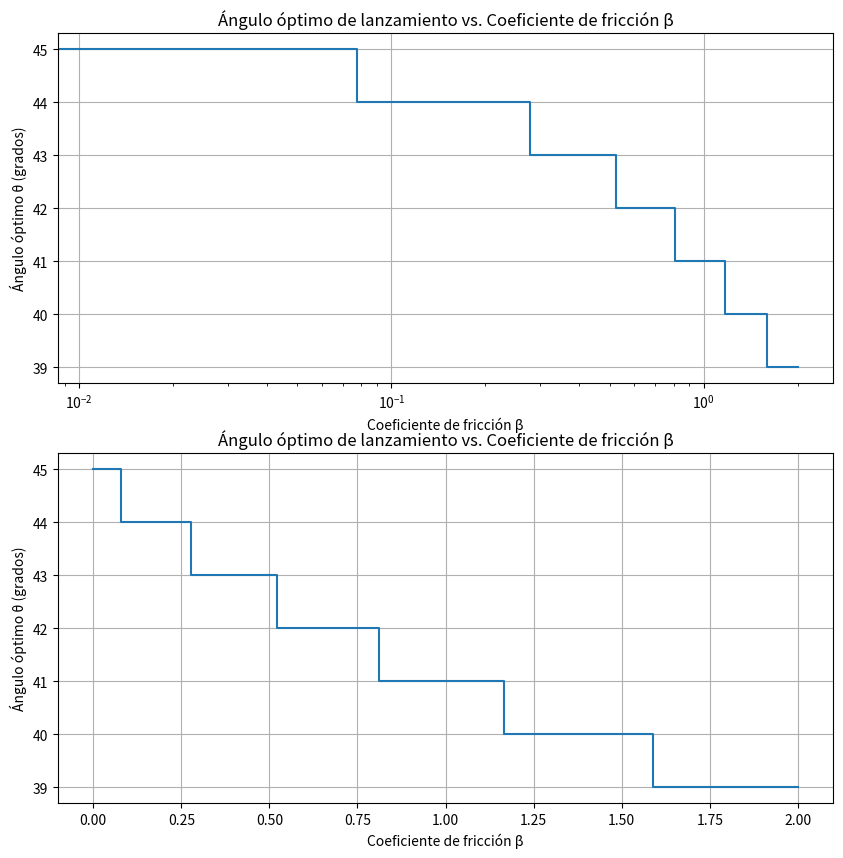

Source code (Python): (Note: this script raises an exception after producing the figure.)
import numpy as np
import matplotlib.pyplot as plt
from scipy.integrate import solve_ivp
import matplotlib.animation as animation

plt.rcParams["animation.html"] = "jshtml"

#Punto 1

#1.a)
#Condiciones iniciales 
m = 10 ; v0 = 10; g = 9.773 ; b = 0
 
# Ecuaciones de movimiento con fricción
def motion_equations(t, y):
    ux, uy, x, y_pos = y
    speed = np.sqrt(ux**2 + uy**2)**2 
    dux_dt = -b * ux * speed / m
    duy_dt = -g - b * uy * speed / m
    dx_dt = ux ; dy_dt = uy
    return [dux_dt, duy_dt, dx_dt, dy_dt]

#Arreglo para el valor dónde el piso toca el suelo 
def hit_ground(t, y):
    return y[3] 
hit_ground.terminal = True #Termina la integración cuando el evento que tocó el piso acabó
hit_ground.direction = -1 # Cambia la dirección del evento 

angles = np.linspace(0, 90, 91); ranges = []; max_range = 0; best_angle = 0

for angle in angles:
    rad = np.radians(angle)
    initial_conditions = [v0 * np.cos(rad), v0 * np.sin(rad), 0, 0]
    sol = solve_ivp(motion_equations, [0, 10], initial_conditions, events=hit_ground, dense_output=False)
    
    if sol.t_events[0].size > 0: 
        range_at_angle = sol.y_events[0][0, 2]
        ranges.append(range_at_angle)
        if range_at_angle > max_range:
            max_range = range_at_angle
            best_angle = angle
    else:
        ranges.append(0)

print(f"El ángulo óptimo para el coeficiente de 𝛽 {b} para el máximo alcance es {best_angle}° con un alcance de {max_range:.2f} metros.")

#1.b) 
#Energía disipada
E_initial = 0.5 * m * v0**2 ; betas = np.linspace(0, 2, 91)

def hit_ground(t, y, beta):
    return y[3]
hit_ground.terminal = True
hit_ground.direction = -1

def motion(t, y, beta):
    ux, uy, x, y_pos, energy_acc = y 
    speed = np.sqrt(ux**2 + uy**2)
    dux_dt = -beta * ux * speed / m
    duy_dt = -g - beta * uy * speed / m
    dx_dt = ux ; dy_dt = uy
    power_friction = beta * speed**3 
    return [dux_dt, duy_dt, dx_dt, dy_dt, power_friction]

best_angles = []; energy_losses = []

for beta in betas:
    max_range = 0; best_angle = 0
    for angle in np.linspace(0, 90, 91):
        rad = np.radians(angle)
        initial_conditions = [v0 * np.cos(rad), v0 * np.sin(rad), 0, 0, 0]
        sol = solve_ivp(motion, [0, 10], initial_conditions, args=(beta,), events=hit_ground, dense_output=False)
        
        if sol.t_events[0].size > 0:
            range_at_angle = sol.y_events[0][0, 2]
            if range_at_angle > max_range:
                max_range = range_at_angle ; best_angle = angle
    
    rad = np.radians(best_angle)
    initial_conditions = [v0 * np.cos(rad), v0 * np.sin(rad), 0, 0, 0]
    sol = solve_ivp(motion, [0, 10], initial_conditions, args=(beta,), events=hit_ground, vectorized=True, dense_output=True)
    if sol.y.shape[1] > 0:
        energy_lost = np.trapz(sol.y[4], sol.t)  
        energy_losses.append(energy_lost)
    else:
        energy_losses.append(0)
    
    best_angles.append(best_angle)


fig, ax = plt.subplots(2, 1, figsize=(10, 10))

ax[0].step(betas, best_angles, where='mid', label='Ángulo óptimo')
ax[0].set_xscale('log')
ax[0].set_title('Ángulo óptimo de lanzamiento vs. Coeficiente de fricción β')
ax[0].set_xlabel('Coeficiente de fricción β')
ax[0].set_ylabel('Ángulo óptimo θ (grados)')
ax[0].grid(True)

ax[1].step(betas, best_angles, where='mid', label='Ángulo óptimo')
ax[1].set_title('Ángulo óptimo de lanzamiento vs. Coeficiente de fricción β')
ax[1].set_xlabel('Coeficiente de fricción β')
ax[1].set_ylabel('Ángulo óptimo θ (grados)')
ax[1].grid(True)
plt.savefig("Tarea 3/1.a.pdf")


fig, ax = plt.subplots(2, 1, figsize=(10, 10))

ax[0].step(betas, energy_losses, where='mid', label='Ángulo óptimo')
ax[0].set_xscale('log')
ax[0].set_title('Ángulo óptimo de lanzamiento vs. Coeficiente de fricción β')
ax[0].set_xlabel('Coeficiente de fricción β')
ax[0].set_ylabel('Ángulo óptimo θ (grados)')
ax[0].grid(True)

ax[1].step(betas, energy_losses, where='mid', label='Ángulo óptimo')
ax[1].set_title('Ángulo óptimo de lanzamiento vs. Coeficiente de fricción β')
ax[1].set_xlabel('Coeficiente de fricción β')
ax[1].set_ylabel('Ángulo óptimo θ (grados)')
ax[1].grid(True)
plt.savefig("Tarea 3/1.b.pdf")


#Punto 2

#2.a) 
def derivadas(t, estado):
    x, y, vx, vy = estado
    r = np.array([x, y])
    r_norm = np.linalg.norm(r)
    aceleracion = -r / r_norm**3
    return [vx, vy, aceleracion[0], aceleracion[1]]

def rk4(f, t, estado, dt):
    k1 = np.array(f(t, estado)) * dt
    k2 = np.array(f(t + dt/2, estado + k1/2)) * dt
    k3 = np.array(f(t + dt/2, estado + k2/2)) * dt
    k4 = np.array(f(t + dt, estado + k3)) * dt
    return estado + (k1 + 2*k2 + 2*k3 + k4)/6

estado_inicial = [1.0, 0.0, 0.0, 1.0] 
dt = 0.001; tiempo_total = 2 * np.pi * 5; pasos = int(tiempo_total / dt)
trayectoria = np.zeros((pasos, 4)); tiempos = np.zeros(pasos); estado = np.array(estado_inicial)

for i in range(pasos):
    trayectoria[i] = estado
    tiempos[i] = i * dt
    estado = rk4(derivadas, tiempos[i], estado, dt)

cruces = []
for i in range(1, pasos):
    if trayectoria[i-1, 1] <= 0 and trayectoria[i, 1] > 0:
        cruces.append(tiempos[i])

P_sim = cruces[1] - cruces[0] if len(cruces) > 1 else 0
P_teo = 2*np.pi
f'2.a) {P_teo = :.5f}; {P_sim = :.5f}'

#2.b) 
alpha = 1 / 137; k = 1.0; dt = 0.01; r_min = 0.01; max_steps = 1000; v_min = 1e-5 

r_initial = 1.0; x0, y0 = r_initial, 0.0; v_initial = np.sqrt(k / r_initial); vx0, vy0 = 0.0, v_initial

def acceleration(x, y):
    r = np.sqrt(x**2 + y**2)
    ax = -k * x / r**3
    ay = -k * y / r**3
    return ax, ay

def derivatives(state):
    x, y, vx, vy = state
    ax, ay = acceleration(x, y)
    return np.array([vx, vy, ax, ay])

# Paso RK4
def rk4_step(state, dt):
    k1 = derivatives(state)
    k2 = derivatives(state + 0.5 * dt * k1)
    k3 = derivatives(state + 0.5 * dt * k2)
    k4 = derivatives(state + dt * k3)
    return state + (dt / 6.0) * (k1 + 2 * k2 + 2 * k3 + k4)

# Listas para almacenar datos
positions = []; times = []; energies_total = []; energies_kinetic = []; radii = []

state = np.array([x0, y0, vx0, vy0])
positions.append([x0, y0])
times.append(0.0)
energies_total.append(0.5 * v_initial**2 - k / r_initial)
energies_kinetic.append(0.5 * v_initial**2)
radii.append(r_initial)

step= 0 
while step < max_steps:
    x, y, vx, vy = state
    r = np.sqrt(x**2 + y**2)
    v_mag = np.sqrt(vx**2 + vy**2)

    # Criterios de parada con tolerancias ajustadas
    if r < r_min or v_mag < v_min:
        print(f"Simulación terminada en el paso {step}: r = {r:.6f}, v = {v_mag:.6f}")
        break  # El electrón cayó al núcleo o perdió toda su energía

    # Calcular aceleración actual
    ax, ay = acceleration(x, y)
    a_mag = np.sqrt(ax**2 + ay**2)

    # Paso RK4 (tentativo)
    new_state = rk4_step(state, dt)

    # Velocidad tentativa
    vx_tent = new_state[2]
    vy_tent = new_state[3]
    v_mag_tent = np.sqrt(vx_tent**2 + vy_tent**2)
    delta_K = (2 / 3) * (a_mag**2) * (alpha**3) * dt
    K_tent = 0.5 * v_mag_tent**2
    K_updated = K_tent - delta_K

    if K_updated < 0:
        v_mag_updated = 0.0
    else:
        v_mag_updated = np.sqrt(2 * K_updated)

    # Escalar velocidad
    if v_mag_tent == 0:
        vx_new, vy_new = 0.0, 0.0
    else:
        scale = v_mag_updated / v_mag_tent
        vx_new = vx_tent * scale
        vy_new = vy_tent * scale

    # Actualizar estado
    state = np.array([new_state[0], new_state[1], vx_new, vy_new])
    positions.append([state[0], state[1]])
    times.append(times[-1] + dt)
    radii.append(np.sqrt(state[0]**2 + state[1]**2))
    energies_kinetic.append(0.5 * (vx_new**2 + vy_new**2))
    energies_total.append(energies_kinetic[-1] - k / radii[-1])
    step += 1

positions = np.array(positions); times = np.array(times); energies_total = np.array(energies_total)
energies_kinetic = np.array(energies_kinetic); radii = np.array(radii)

plt.figure(figsize=(6, 6))
theta = np.linspace(0, 8 * np.pi, 1000)  # Ángulo desde 0 hasta 8*pi
a = 1  # Radio inicial
b = 0.2  # Factor de decaimiento (controla qué tan rápido colapsa)
x = a * np.cos(theta) * np.exp(-b * theta)  # Decaimiento exponencial en x
y = a * np.sin(theta) * np.exp(-b * theta)  # Decaimiento exponencial en y
plt.plot(x, y, label='Trayectoria del electrón', color='red')
plt.title('Colapso del electrón hacia el núcleo')
plt.xlabel('X')
plt.ylabel('Y')
plt.axis('equal')  
plt.grid(True)
plt.plot(x, y, label='Decaimiento del electrón', color='red')
plt.savefig("Tarea 3/2.b.XY.pdf")


fig, (ax1, ax2, ax3) = plt.subplots(3, 1, figsize=(8, 12))
ax1.plot(times, energies_total, label='Energía Total')
ax1.set_xlabel('Tiempo')
ax1.set_ylabel('Energía Total')
ax1.legend()
ax1.grid(True)
ax2.plot(times, energies_kinetic, label='Energía Cinética', color='orange')
ax2.set_xlabel('Tiempo')
ax2.set_ylabel('Energía Cinética')
ax2.legend()
ax2.grid(True)
ax3.plot(times, radii, label='Radio', color='green')
ax3.set_xlabel('Tiempo')
ax3.set_ylabel('Radio')
ax3.legend()
ax3.grid(True)

plt.tight_layout()
plt.savefig('Tarea 3/2.b.diagnostics.pdf', bbox_inches='tight')

t_fall = times[-1]  
t_fall_as = t_fall * 1e18  
print(f"Tiempo de caída del electrón: {t_fall_as:.5f} attosegundos")


#Punto 3 

mu = 39.4234021
alpha = 1.09778201*1e-8
alpha_ = 1e-2
a =  0.38709893
e = 0.20563069
Y0 = np.array([ a*(1+e) , 0. , 0. , np.sqrt((mu/a) * ((1-e)/(1+e))) ])

def Gravity(t,Y,mu,alpha):
    x,y,vx,vy = Y
    r = np.array([x,y])
    r_norm = np.linalg.norm(r)
    r_hat = r/r_norm
    a = -((mu / (r_norm**2)) * (1 + (alpha / (r_norm**2)))) * r_hat
    return np.array([vx,vy,a[0],a[1]])

sol = solve_ivp(
    fun = Gravity,
    t_span = (0.,10.),
    y0 = Y0,
    args = (mu,alpha_),
    max_step = 0.001,
    dense_output = True,
    method = 'RK45')

x,y,vx,vy = sol.y

fig = plt.figure(figsize=(8,5))
plt.xlim(x.min()-0.15,x.max()+0.15)
plt.ylim(y.min()-0.15,y.max()+0.15)
linea, = plt.plot(x[:1],y[:1],c='k')
punto = plt.scatter([x[0]],[y[0]],s=10,c='k',zorder=100)
plt.scatter([0],[0],color='y',s=300)

def frame(i):
    linea.set_data(x[:i],y[:i])
    punto.set_offsets([x[i],y[i]])
    return linea , punto

#anim = animation.FuncAnimation(fig,frame,frames=range(1,len(sol.t)-1))
#anim

#anim.save("3.a.mp4",writer='ffmpeg',fps=30)

def evento(t,Y,mu,alpha):
    x,y,vx,vy = Y
    dot_p = x*vx + y*vy
    return dot_p

evento.direction = 0

sol = solve_ivp(
    fun = Gravity,
    t_span = (0.,10.),
    y0 = Y0,
    args = (mu,alpha),
    max_step = 0.001,
    dense_output = True,
    method = 'RK45',
    events=evento)

x,y,vx,vy = sol.y
r = np.sqrt(x**2 + y**2)
r_prom = np.sum(r)/len(r)
events = sol.y_events[0]
t_events = sol.t_events[0]
#plt.scatter(x,y,c='k',s=1)
#plt.scatter(events[:,0],events[:,1])
perihelion = np.empty((0, 3)) 
for i in range(len(events[:,0])):
    if np.sqrt(events[i,0]**2 + events[i,1]**2) < r_prom:
        perihelion = np.append(perihelion, np.array([[events[i,0],events[i,1],t_events[i]]]), axis=0)
#plt.scatter(perihelion[:,0],perihelion[:,1])
arcsec = np.arctan2(perihelion[:,1], perihelion[:,0]) * (180/np.pi) * 3600
anno = perihelion[:,2]

coef, cov = np.polyfit(anno,arcsec,1,cov=True)
coef_err = np.sqrt(np.diagonal(cov))
model = np.poly1d(coef)
x_ = np.linspace(anno[0],anno[-1])

fig, axs = plt.subplots(2, 1, figsize=(10, 7), gridspec_kw={'height_ratios': [1.5, 1]},sharex=True)
fig.subplots_adjust(hspace=0.1)
fig.suptitle("Precesión anómala de Mercurio", fontsize=18)

axs[0].scatter(anno,arcsec,marker='x',c='r',s=100,label='Data')
axs[0].plot(x_,model(x_),label='Ajuste \nm = ({} $\pm$ {:.5f}) arcsec/siglo'.format(round(coef[0]*100,5),round(coef_err[0]*100,5)))
axs[0].set_ylabel('Arcosegundos', fontsize=16)
axs[0].grid(True)
axs[0].legend()

axs[1].scatter(anno,(arcsec-model(anno)))
axs[1].axhline(y=0, color='black', linestyle='--')
axs[1].set_xlabel('Años',fontsize=16)
axs[1].set_ylabel('Residual')
axs[1].grid(True)
fig.savefig('Tarea 3/3.b.pdf')


#Punto 4

hbar = 1.0; m = 1.0;  omega = 1.0; VMAX = 10

def get_energy(v):
    return hbar * omega * (v + 0.5)

def schrodinger_eq(t, psi, E):
    psi, dpsi_dt = psi
    d2psi_dt2 = (2 * m / hbar**2) * (0.5 * m * omega**2 * t**2 - E) * psi
    return [dpsi_dt, d2psi_dt2]

def solve_schrodinger(E, q):
    psi0 = [0.0, 1.0]  
    sol = solve_ivp(schrodinger_eq, [q[0], q[-1]], psi0, args=(E,), t_eval=q, method='RK45')
    return sol.y[0]

qmax = np.sqrt(2 * get_energy(VMAX) / (m * omega**2))
q = np.linspace(-qmax, qmax, 500)


plt.subplots(figsize=(8,10))  
V = (q ** 2)  /1.5
plt.plot(q, V, '--', color='lightgray', linewidth=2, label='Potencial $V(q)$')
for y in range(11):
    plt.axhline(y, color='lightgray') 

colors = plt.cm.jet(np.linspace(0, 1, VMAX + 1))
for v in range(VMAX + 1):
    E_v = get_energy(v)
    psi_v = solve_schrodinger(E_v, q)
    norm_psi_v = psi_v / np.max(np.abs(psi_v))  
    plt.plot(q, norm_psi_v * 0.7 + E_v, color=colors[v])

plt.ylabel("Energía")
plt.xlim(-4,4)
plt.ylim(0,10)
plt.tight_layout()
plt.savefig("Tarea 3/4.pdf")